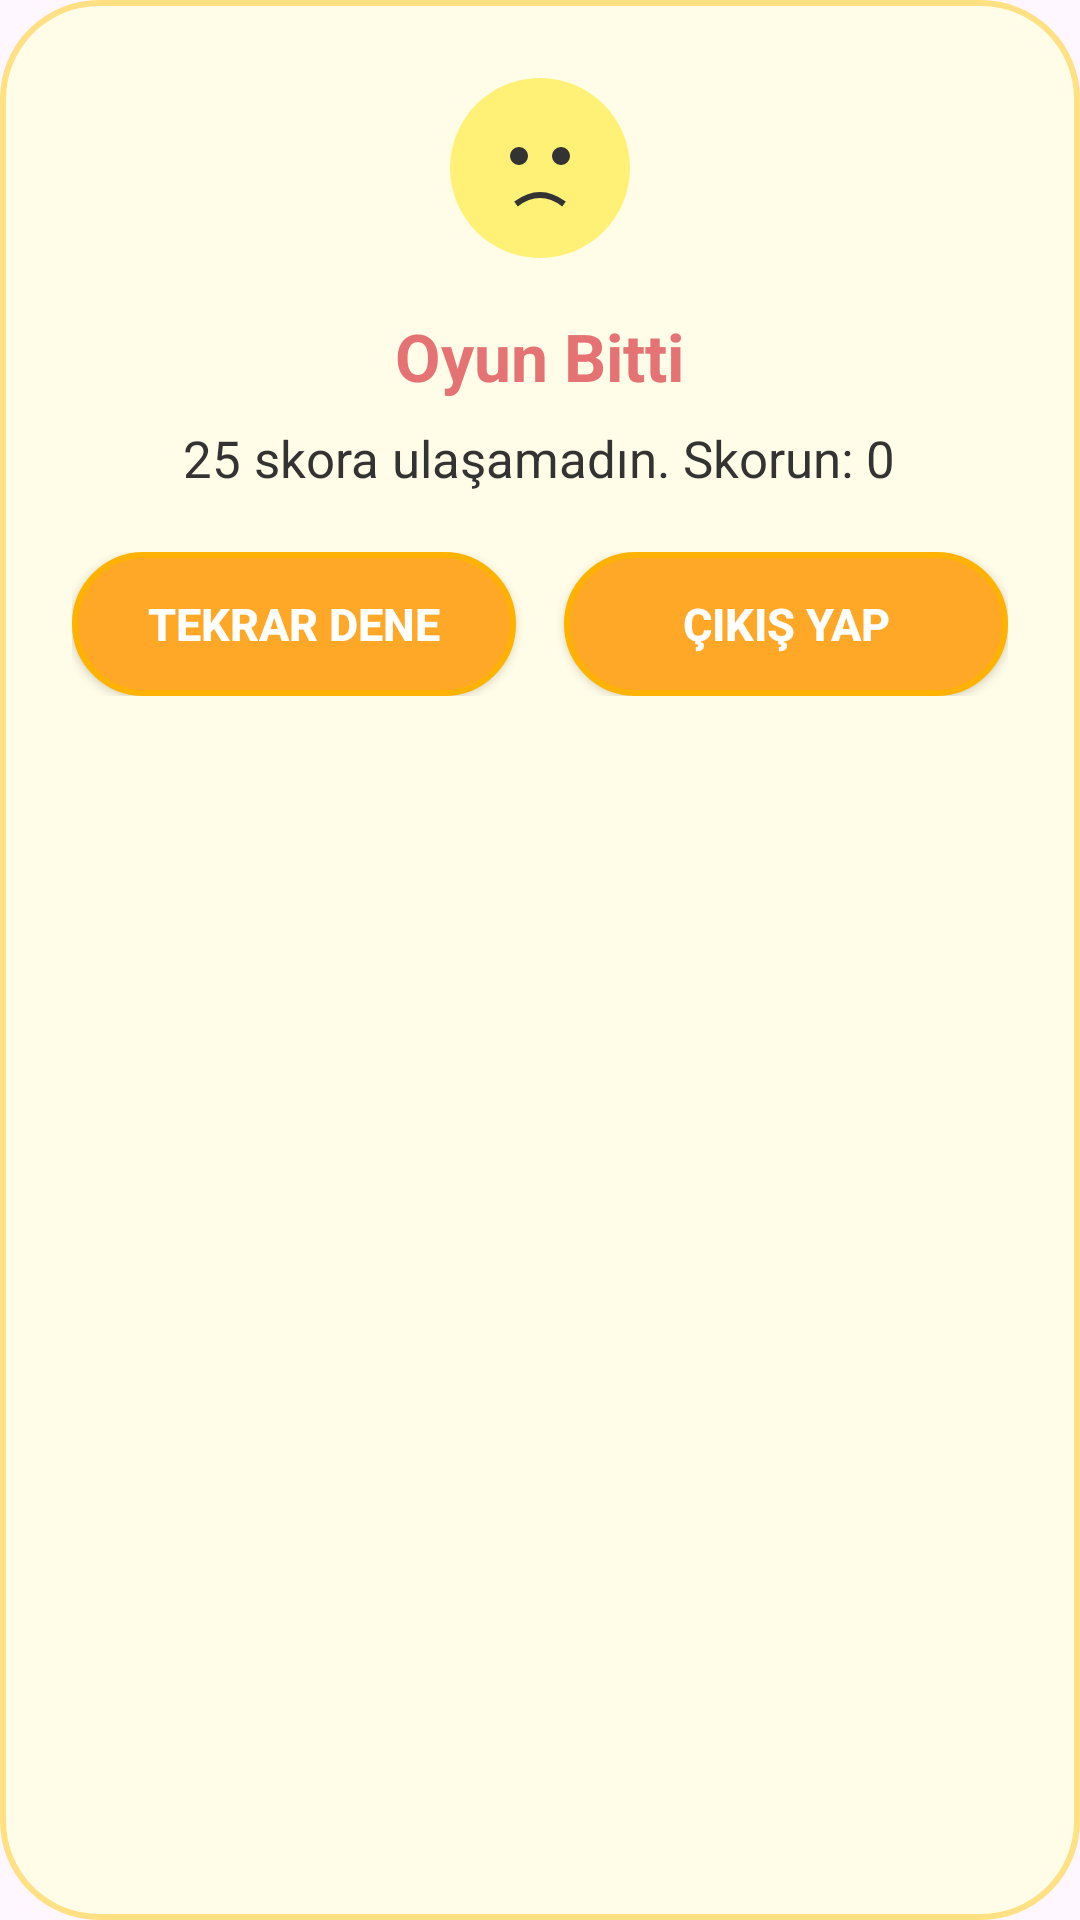

Produce the Android XML layout that renders to this screen, including the resource entries it uses.
<!-- AndroidManifest.xml: application theme Theme.JerryYakala -->
<!-- res/layout/dialog_game_over.xml -->
<?xml version="1.0" encoding="utf-8"?>
<LinearLayout xmlns:android="http://schemas.android.com/apk/res/android"
    android:layout_width="wrap_content"
    android:layout_height="wrap_content"
    android:orientation="vertical"
    android:background="@drawable/dialog_bg"
    android:padding="24dp"
    android:gravity="center_horizontal">

    <ImageView
        android:id="@+id/imageSad"
        android:layout_width="64dp"
        android:layout_height="64dp"
        android:src="@drawable/ic_sad"
        android:layout_marginBottom="16dp" />

    <TextView
        android:id="@+id/textTitle"
        android:layout_width="wrap_content"
        android:layout_height="wrap_content"
        android:text="Oyun Bitti"
        android:textSize="22sp"
        android:textStyle="bold"
        android:textColor="#E57373"
        android:layout_marginBottom="8dp" />

    <TextView
        android:id="@+id/textMessage"
        android:layout_width="wrap_content"
        android:layout_height="wrap_content"
        android:text="25 skora ulaşamadın. Skorun: 0"
        android:textSize="17sp"
        android:textColor="#333333"
        android:gravity="center"
        android:layout_marginBottom="20dp" />

    <LinearLayout
        android:layout_width="match_parent"
        android:layout_height="wrap_content"
        android:orientation="horizontal"
        android:gravity="center">

        <Button
            android:id="@+id/buttonRetry"
            android:layout_width="0dp"
            android:layout_height="48dp"
            android:layout_weight="1"
            android:text="Tekrar Dene"
            android:textStyle="bold"
            android:textColor="#FFFFFF"
            android:textSize="15sp"
            android:background="@drawable/button_orange_bg"
            android:layout_marginEnd="8dp"
            android:paddingLeft="4dp"
            android:paddingRight="4dp"
            android:minWidth="120dp"
            android:maxLines="2" />

        <Button
            android:id="@+id/buttonExit"
            android:layout_width="0dp"
            android:layout_height="48dp"
            android:layout_weight="1"
            android:text="Çıkış Yap"
            android:textStyle="bold"
            android:textColor="#FFFFFF"
            android:textSize="15sp"
            android:background="@drawable/button_orange_bg"
            android:layout_marginStart="8dp"
            android:paddingLeft="4dp"
            android:paddingRight="4dp"
            android:minWidth="120dp"
            android:maxLines="2" />
    </LinearLayout>
</LinearLayout>
<!-- resources referenced by this layout -->
<resources>
  <!-- drawable button_orange_bg (drawable) -->
  <shape xmlns:android="http://schemas.android.com/apk/res/android">
      <solid android:color="#FFA726"/>
      <corners android:radius="24dp"/>
      <padding android:left="12dp" android:top="8dp" android:right="12dp" android:bottom="8dp"/>
      <stroke android:width="2dp" android:color="#FFB300"/>
  </shape>
  <!-- drawable dialog_bg (drawable) -->
  <shape xmlns:android="http://schemas.android.com/apk/res/android">
      <solid android:color="#FFFDE7"/>
      <corners android:radius="32dp"/>
      <padding android:left="16dp" android:top="16dp" android:right="16dp" android:bottom="16dp"/>
      <stroke android:width="2dp" android:color="#FFE082"/>
  </shape>
  <!-- drawable ic_sad (drawable) -->
  <vector xmlns:android="http://schemas.android.com/apk/res/android"
      android:width="64dp"
      android:height="64dp"
      android:viewportWidth="64"
      android:viewportHeight="64">
      
      <path android:fillColor="#FFF176" android:pathData="M32,2a30,30 0 1,0 0,60a30,30 0 1,0 0,-60z"/>
      
      <path android:fillColor="#333333" android:pathData="M22,28a3,3 0 1,0 6,0a3,3 0 1,0 -6,0z"/>
      
      <path android:fillColor="#333333" android:pathData="M36,28a3,3 0 1,0 6,0a3,3 0 1,0 -6,0z"/>
      
      <path android:strokeColor="#333333" android:strokeWidth="2" android:fillColor="@android:color/transparent" android:pathData="M24,44 Q32,38 40,44"/>
  </vector>
  <style name="Theme.JerryYakala" parent="Base.Theme.JerryYakala" />
  <style name="Base.Theme.JerryYakala" parent="Theme.Material3.DayNight.NoActionBar">
          
          
      </style>
</resources>
